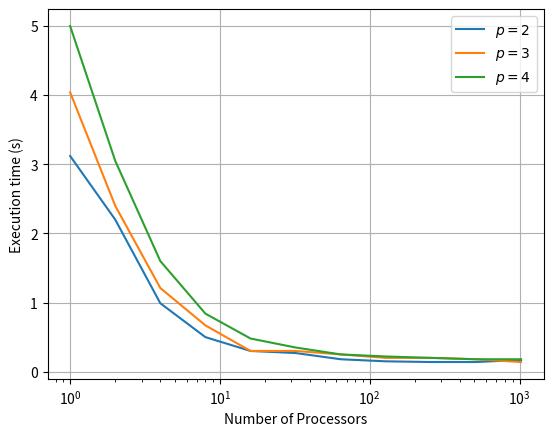

Python code for this plot:
# -*- coding: UTF-8 -*-
import matplotlib
import matplotlib.pyplot as plt
import numpy as np

# Data for plotting
proc = [1, 2, 4, 8, 16, 32, 64, 128, 256, 512, 1024]

# Assembly
tass = [222, 111, 56, 33, 15, 7.6, 3.6, 1.6, 0.7, 0.26, 0.1]

# Smoothers
tpre = [408, 234, 112, 60, 30, 24, 8.8, 4.7, 2.6, 1.6, 1.2]
tjac = [20, 11.5, 5.8, 3.0, 1.53, 0.87, 0.43, 0.4, 0.4, 0.40, 0.4]

# GLT
tg2 = [3.12, 2.2, 0.99, 0.5, 0.3, 0.27, 0.18, 0.15, 0.14, 0.14, 0.17]
tg3 = [4.04, 2.4, 1.21, 0.67, 0.3, 0.3, 0.25, 0.2, 0.20, 0.18, 0.14]
tg4 = [5, 3.05, 1.6, 0.84, 0.48, 0.35, 0.25, 0.22, 0.20, 0.18, 0.18]

fig, ax = plt.subplots()

#ax.semilogx(proc, tass, 'g-')
#ax.semilogx(proc, tpre)
#ax.semilogx(proc, tjac, label="$PCG + Jacobi$")
#ax.semilogx(proc, tg3, label="$PCG + GLT$")

ax.semilogx(proc, tg2, label="$p=2$")
ax.semilogx(proc, tg3, label="$p=3$")
ax.semilogx(proc, tg4, label="$p=4$")

ax.set(xlabel='Number of Processors', ylabel='Execution time (s)')
ax.legend()
ax.grid()

fig.savefig("test.png")
plt.show()

